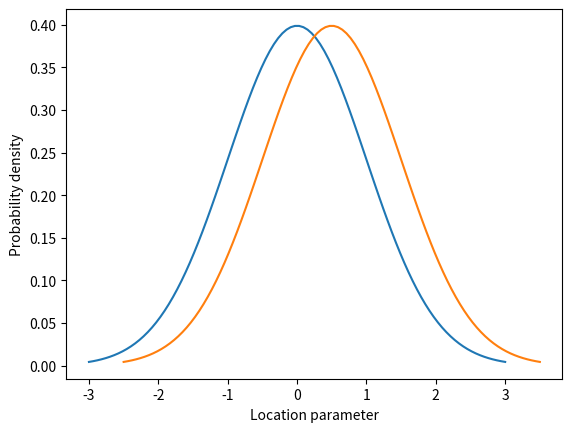

The script that saved this image:
import matplotlib.pyplot as plt

import numpy as np

from scipy.stats import norm

import seaborn as sb

"""Compute the probability density functions."""
xloc, yloc = 0, 0.5
xscale, yscale = 1, 1

x = np.linspace(-3+xloc, 3+xloc, 100)
y = np.linspace(-3+yloc, 3+yloc, 100)

xpdf, ypdf = (norm.pdf(x, loc=xloc, scale=xscale),
              norm.pdf(y, loc=yloc, scale=yscale))

"""Visualize the PDFs."""
fig = plt.figure()

ax = fig.add_subplot(111)
ax.plot(x, xpdf)
ax.plot(y, ypdf)
ax.set_ylabel('Probability density')
ax.set_xlabel('Location parameter')

plt.show()
